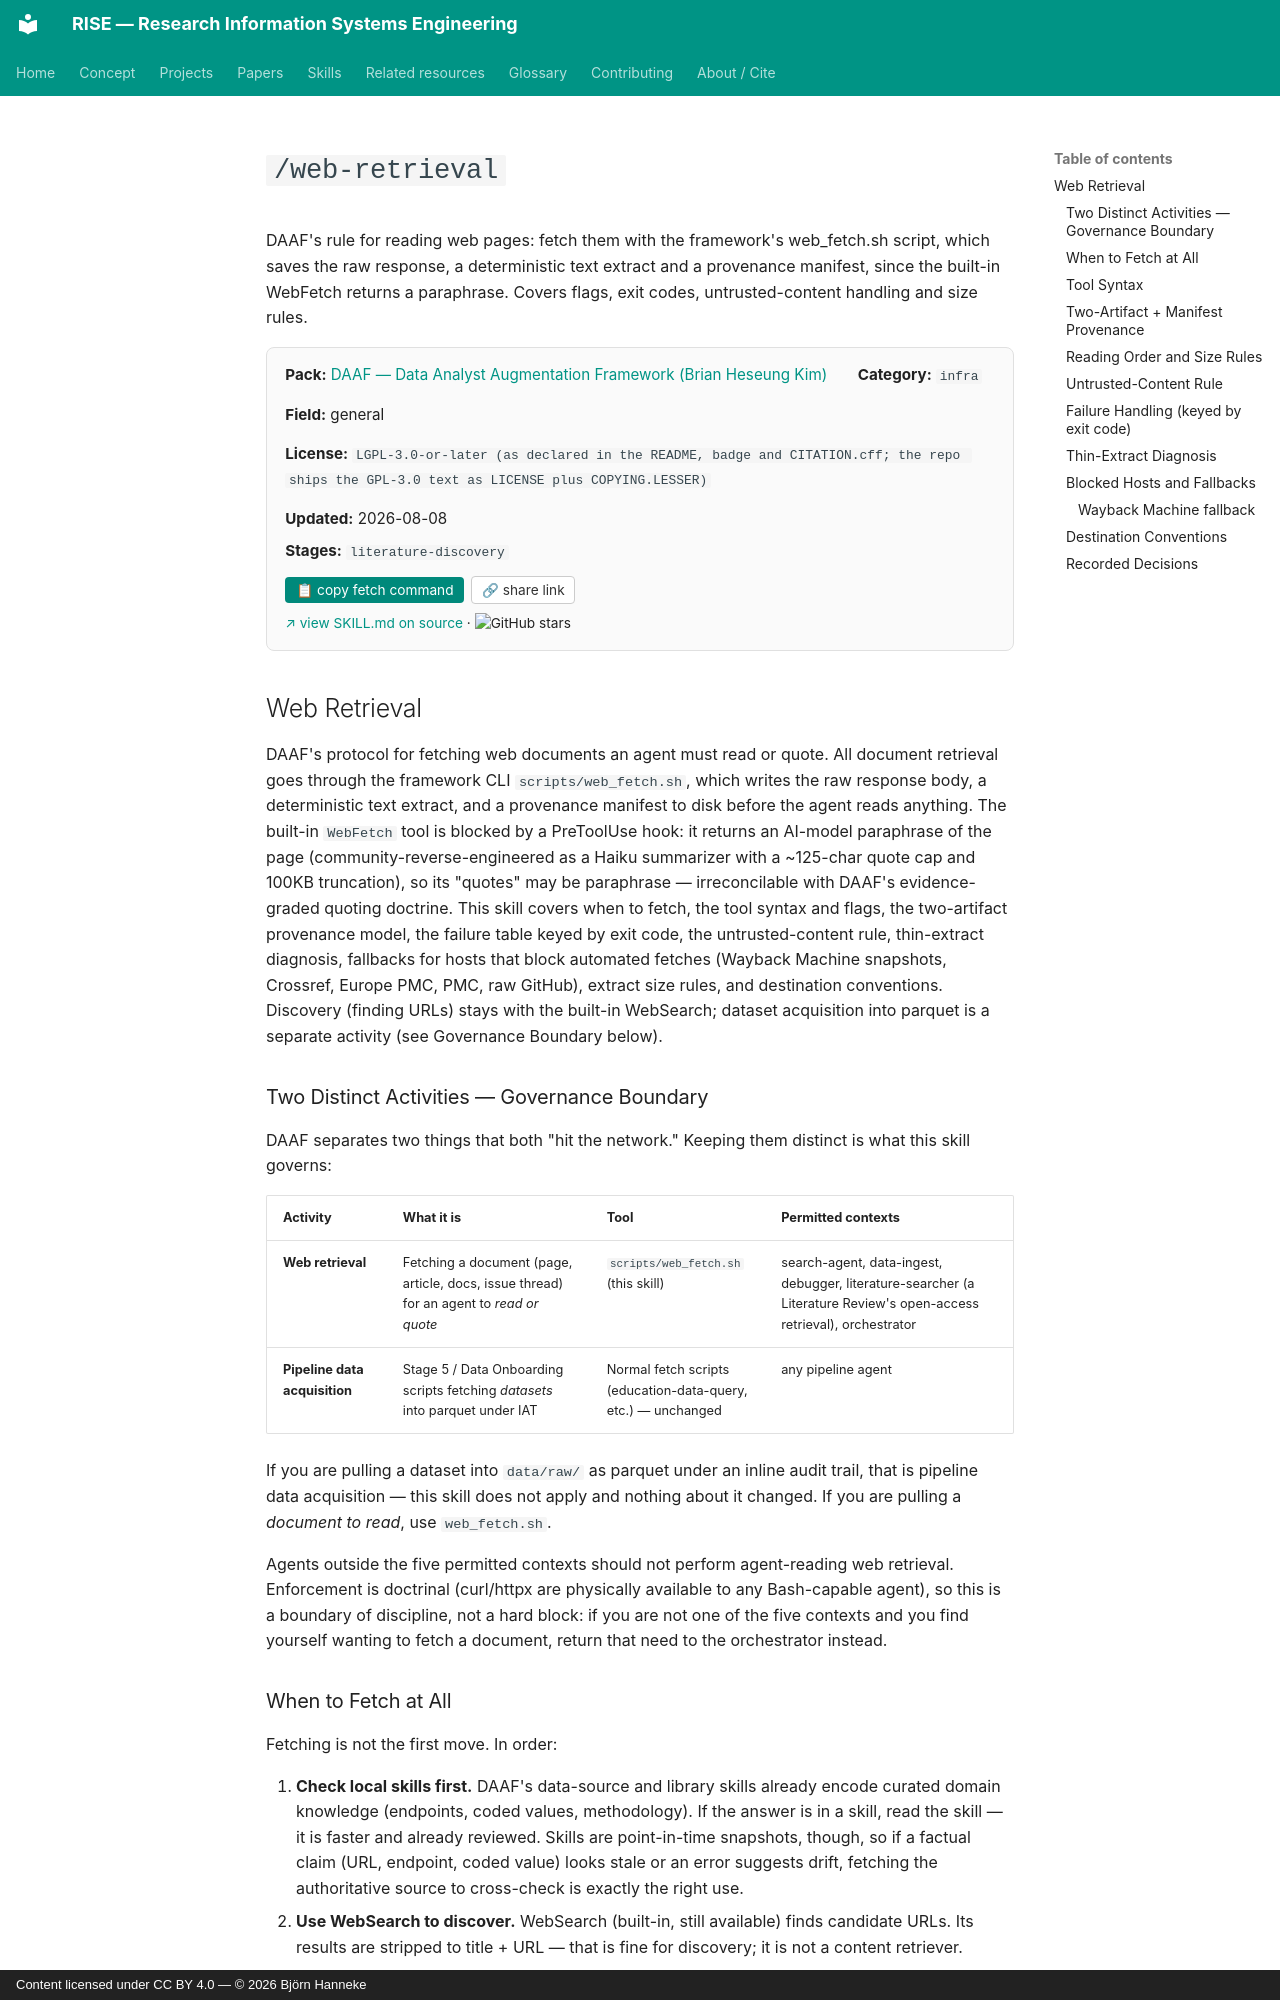

repository: bhanneke/RISE · page: skills/daaf/web-retrieval/index.html · generator: mkdocs · copyright: Content licensed under CC BY 4.0 — © 2026 Björn Hanneke

<!-- DO NOT EDIT — auto-copied from skills/daaf/details/web-retrieval.md -->

# `/web-retrieval`

DAAF's rule for reading web pages: fetch them with the framework's web_fetch.sh script, which saves the raw response, a deterministic text extract and a provenance manifest, since the built-in WebFetch returns a paraphrase. Covers flags, exit codes, untrusted-content handling and size rules.

<div class="skill-card" style="background:#fafafa; border:1px solid #e0e0e0; border-radius:8px; padding:1em 1.2em; margin:1em 0 1.5em; font-size:0.95em;"><div style="display:flex; flex-wrap:wrap; gap:1em 2em; align-items:baseline;"><div><b>Pack:</b> <a href="../daaf/">DAAF — Data Analyst Augmentation Framework (Brian Heseung Kim)</a></div><div><b>Category:</b> <code>infra</code></div><div><b>Field:</b> general</div><div><b>License:</b> <code>LGPL-3.0-or-later (as declared in the README, badge and CITATION.cff; the repo ships the GPL-3.0 text as LICENSE plus COPYING.LESSER)</code></div><div><b>Updated:</b> 2026-08-08</div></div><div style="margin-top:0.5em;"><b>Stages:</b> <code>literature-discovery</code></div><div style="margin-top:0.8em;"><button onclick="navigator.clipboard.writeText(`gh api repos/DAAF-Contribution-Community/daaf/contents/.claude/skills/web-retrieval/SKILL.md --jq .content | base64 -d`); this.textContent=&apos;&#x2713; copied&apos;;" style="background:#00897b; color:white; border:none; padding:0.4em 0.8em; border-radius:4px; cursor:pointer; font-size:0.9em; margin-right:0.5em;">&#128203; copy fetch command</button><button onclick="navigator.clipboard.writeText(&apos;https://bhanneke.github.io/RISE/skills/daaf/web-retrieval/&apos;); this.textContent=&apos;&#x2713; copied&apos;;" style="background:#fff; color:#333; border:1px solid #ccc; padding:0.4em 0.7em; border-radius:4px; cursor:pointer; font-size:0.9em;">&#128279; share link</button></div><div style="margin-top:0.6em; font-size:0.9em;"><a href="https://github.com/DAAF-Contribution-Community/daaf/blob/main/.claude/skills/web-retrieval/SKILL.md" target="_blank" rel="noopener">&#8599; view SKILL.md on source</a> &middot; <img src="https://img.shields.io/github/stars/DAAF-Contribution-Community/daaf?style=flat" alt="GitHub stars" style="vertical-align:middle;"></div></div>

## Web Retrieval

DAAF's protocol for fetching web documents an agent must read or quote. All
document retrieval goes through the framework CLI `scripts/web_fetch.sh`, which
writes the raw response body, a deterministic text extract, and a provenance
manifest to disk before the agent reads anything. The built-in `WebFetch` tool
is blocked by a PreToolUse hook: it returns an AI-model paraphrase of the page
(community-reverse-engineered as a Haiku summarizer with a ~125-char quote cap
and 100KB truncation), so its "quotes" may be paraphrase — irreconcilable with
DAAF's evidence-graded quoting doctrine. This skill covers when to fetch, the
tool syntax and flags, the two-artifact provenance model, the failure table
keyed by exit code, the untrusted-content rule, thin-extract diagnosis,
fallbacks for hosts that block automated fetches (Wayback Machine snapshots,
Crossref, Europe PMC, PMC, raw GitHub), extract size rules, and destination
conventions. Discovery (finding URLs) stays with the
built-in WebSearch; dataset acquisition into parquet is a separate activity (see
Governance Boundary below).
